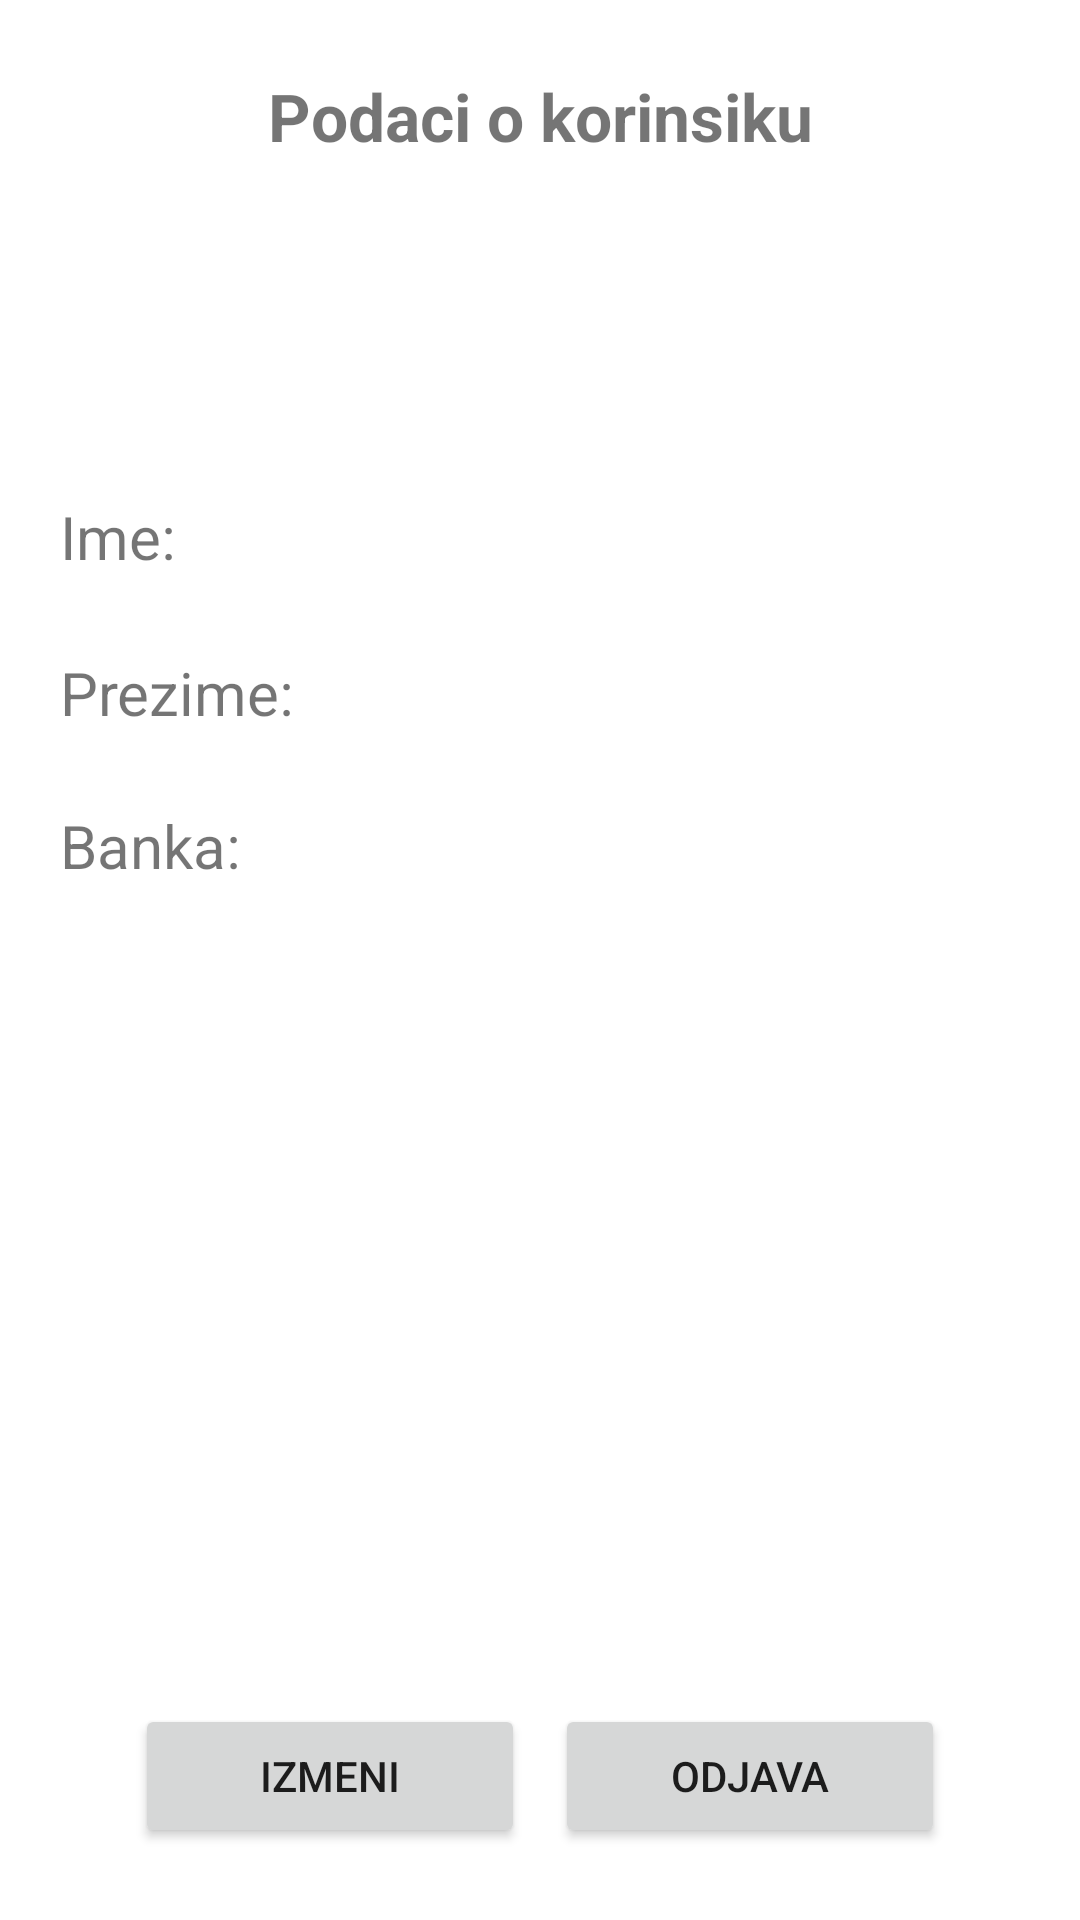

Android layout source for this screen:
<!-- AndroidManifest.xml: application theme Theme.MyApplication -->
<!-- res/layout/fragment_profile.xml -->
<?xml version="1.0" encoding="utf-8"?>
<androidx.constraintlayout.widget.ConstraintLayout xmlns:android="http://schemas.android.com/apk/res/android"
    xmlns:app="http://schemas.android.com/apk/res-auto"
    android:layout_width="match_parent"
    android:layout_height="match_parent">

    <TextView
        android:id="@+id/profile_Info_Tv"
        android:layout_width="wrap_content"
        android:layout_height="wrap_content"
        android:layout_marginTop="24dp"
        android:text="@string/profileTitle"
        android:textSize="22dp"
        android:textStyle="bold"
        app:layout_constraintEnd_toEndOf="parent"
        app:layout_constraintStart_toStartOf="parent"
        app:layout_constraintTop_toTopOf="parent" />

    <ImageView
        android:id="@+id/profile_ProfileImage_Iv"
        android:layout_width="64dp"
        android:layout_height="64dp"
        android:layout_marginTop="24dp"
        android:src="@drawable/ic_baseline_attach_money_48"
        app:layout_constraintEnd_toEndOf="parent"
        app:layout_constraintStart_toStartOf="parent"
        app:layout_constraintTop_toBottomOf="@id/profile_Info_Tv"
        />

    <ScrollView
        android:layout_width="match_parent"
        android:layout_height="0dp"
        android:layout_marginTop="24dp"
        android:fillViewport="true"
        app:layout_constraintBottom_toBottomOf="parent"
        app:layout_constraintEnd_toEndOf="parent"
        app:layout_constraintStart_toStartOf="parent"
        app:layout_constraintTop_toBottomOf="@id/profile_ProfileImage_Iv">

        <androidx.constraintlayout.widget.ConstraintLayout
            android:layout_width="match_parent"
            android:layout_height="wrap_content">

            <androidx.constraintlayout.widget.ConstraintLayout
                android:layout_width="match_parent"
                android:layout_height="wrap_content"
                android:layout_marginBottom="24dp"
                app:layout_constraintTop_toTopOf="parent">

                <TextView
                    android:id="@+id/imeprofile"
                    android:layout_width="wrap_content"
                    android:layout_height="wrap_content"
                    android:layout_marginLeft="20dp"
                    android:text="@string/profileIme"
                    android:textSize="20sp"
                    app:layout_constraintStart_toStartOf="parent"
                    app:layout_constraintTop_toTopOf="parent" />

                <TextView
                    android:id="@+id/imeTVprofile"
                    android:layout_width="wrap_content"
                    android:layout_height="wrap_content"
                    android:layout_marginRight="150dp"
                    android:textSize="20sp"
                    android:textStyle="bold"
                    app:layout_constraintEnd_toEndOf="parent"
                    app:layout_constraintTop_toTopOf="@id/imeprofile" />

                <TextView
                    android:id="@+id/prezimeprofile"
                    android:layout_width="wrap_content"
                    android:layout_height="wrap_content"
                    android:text="@string/profilePrezime"
                    android:textSize="20sp"
                    android:layout_marginTop="25dp"
                    app:layout_constraintStart_toStartOf="@id/imeprofile"
                    app:layout_constraintTop_toBottomOf="@id/imeprofile" />

                <TextView
                    android:id="@+id/prezimeeTVprofile"
                    android:layout_width="wrap_content"
                    android:layout_height="wrap_content"

                    android:textSize="20sp"
                    android:textStyle="bold"
                    app:layout_constraintEnd_toEndOf="parent"
                    app:layout_constraintTop_toTopOf="@id/prezimeprofile"
                    android:layout_marginRight="150dp"/>


                <TextView
                    android:id="@+id/bankaprofile"
                    android:layout_width="wrap_content"
                    android:layout_height="wrap_content"
                    android:layout_marginTop="24dp"
                    android:text="@string/profileBanka"
                    android:textSize="20sp"
                    app:layout_constraintStart_toStartOf="@id/prezimeprofile"
                    app:layout_constraintTop_toBottomOf="@id/prezimeprofile"
                    />

                <TextView
                    android:id="@+id/bankaTVprofile"
                    android:layout_width="wrap_content"
                    android:layout_height="wrap_content"
                    android:layout_marginTop="4dp"
                    android:textSize="20sp"
                    android:textStyle="bold"
                    app:layout_constraintEnd_toEndOf="parent"
                    app:layout_constraintTop_toTopOf="@id/bankaprofile"
                    android:layout_marginRight="150dp"


                    />

            </androidx.constraintlayout.widget.ConstraintLayout>

            <Button
                android:id="@+id/izmeniEdit"
                android:layout_width="130dp"
                android:layout_height="wrap_content"
                android:layout_marginLeft="45dp"
                android:layout_marginBottom="24dp"
                android:text="@string/profileIzmeniBtn"
                app:layout_constraintBottom_toBottomOf="parent"
                app:layout_constraintStart_toStartOf="parent" />

            <Button
                android:id="@+id/odjavaEdit"
                android:layout_width="130dp"
                android:layout_height="wrap_content"
                android:layout_marginRight="45dp"
                android:layout_marginBottom="24dp"
                android:text="@string/profileOdjavaBtn"
                app:layout_constraintBottom_toBottomOf="parent"
                app:layout_constraintEnd_toEndOf="parent" />

        </androidx.constraintlayout.widget.ConstraintLayout>
    </ScrollView>

</androidx.constraintlayout.widget.ConstraintLayout>
<!-- resources referenced by this layout -->
<resources>
  <string name="profileBanka">Banka:</string>
  <string name="profileIme">Ime:</string>
  <string name="profileIzmeniBtn">Izmeni</string>
  <string name="profileOdjavaBtn">Odjava</string>
  
  
      // see transaction
  <string name="profilePrezime">Prezime:</string>
  <string name="profileTitle">Podaci o korinsiku</string>
  <style name="Theme.MyApplication" parent="Theme.MaterialComponents.DayNight.DarkActionBar">
          
          <item name="colorPrimary">@color/purple_500</item>
          <item name="colorPrimaryVariant">@color/purple_700</item>
          <item name="colorOnPrimary">@color/white</item>
          
          <item name="colorSecondary">@color/teal_200</item>
          <item name="colorSecondaryVariant">@color/teal_700</item>
          <item name="colorOnSecondary">@color/black</item>
          
          <item name="android:statusBarColor" tools:targetApi="l">?attr/colorPrimaryVariant</item>
          
      </style>
  <color name="purple_500">#FF6200EE</color>
  <color name="purple_700">#FF3700B3</color>
  <color name="white">#FFFFFFFF</color>
  <color name="teal_200">#FF03DAC5</color>
  <color name="teal_700">#FF018786</color>
  <color name="black">#FF000000</color>
</resources>
